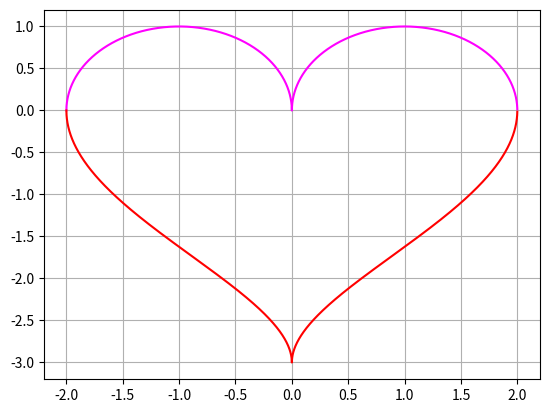

Recreate this plot in Python.
import matplotlib.pyplot as plt
import numpy as np
import math

def f1(x):
    return math.sqrt(1-(abs(x)-1)**2)
#main
x_array = np.arange(-2, 2, 0.0001)
y_array = list(map(f1,x_array))

def f2(x):
    return -3*(math.sqrt(1-math.sqrt((abs(x)/2))))
#main
x1_array = np.arange(-2, 2, 0.0001)
y1_array = list(map(f2,x1_array))

plt.plot(x_array, y_array, color ='magenta')
plt.plot(x1_array, y1_array, color ='red')
plt.grid()
plt.show()




